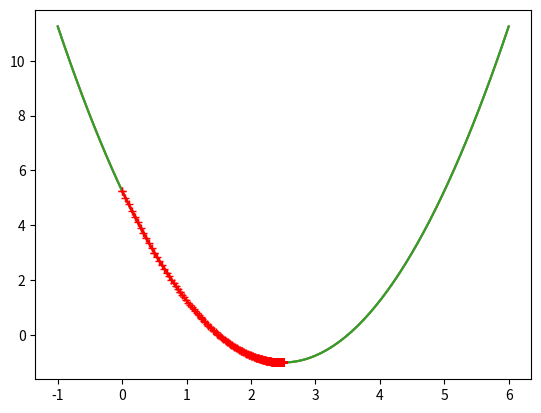

The matplotlib source for this figure: (Note: this script raises an exception after producing the figure.)
import numpy as np
import matplotlib.pyplot as plt

plot_x=np.linspace(-1,6,150)
plot_y=(plot_x-2.5)**2-1
plt.plot(plot_x,plot_y);


def J(theta):
    return (theta-2.5)**2-1

def dJ(theta):
    return 2*(theta-2.5)

theta=0
eta=0.1
epsilon=1e-8
while True:
    gradient=dJ(theta)
    last_theta=theta
    theta=theta-eta*gradient
    if(abs(J(theta)-J(last_theta))<epsilon):
        break
print(theta) 
print(J(theta))

theta=0
theta_history=[theta]
while True:
    gradient=dJ(theta)
    last_theta=theta
    theta=theta-eta*gradient
    theta_history.append(theta)
    if(abs(J(theta)-J(last_theta))<epsilon):
        break

plt.plot(plot_x,J(plot_x));
plt.plot(np.array(theta_history),J(np.array(theta_history)),c='r',marker='+');

len(theta_history)

def gradient_descent(initial_theta,ets,n_itiers=1e3,epsilon=1e-8):
    theta=initial_theta
    i_iter=0
    theta_history.append(initial_theta)
    
    while i_iter<n_itiers:
        gradient=dJ(theta)
        last_theta=theta
        theta=theta-eta*gradient
        theta_history.append(theta)
        
        if(abs(J(theta)-J(last_theta))<epsilon):
            break
        i_iter+=1
    return
        

def plot_theta_history():
    plt.plot(plot_x,J(plot_x));
    plt.plot(np.array(theta_history),J(np.array(theta_history)),c='r',marker='+')

eta=0.01
theta_history=[]
gradient_descent(0,eta)
plot_theta_history();

len(theta_history)

eta=1.5
theta_history=[]
gradient_descent(0,eta)
plot_theta_history();

len(theta_history)

def J(theta):
    try:
        return (theta-2.5)**2-1
    except:
        return float('inf')

